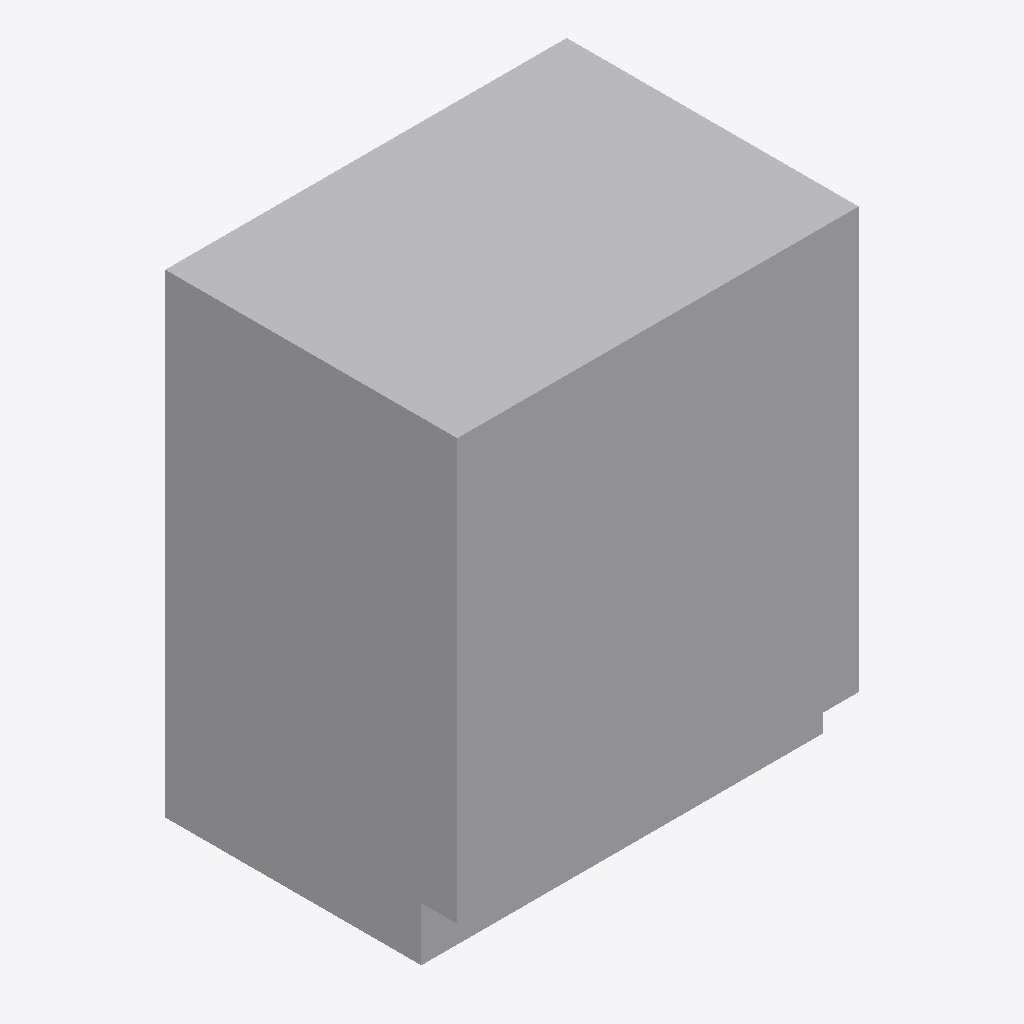
Isometric view of an IFC building model (IFC-SPF (STEP), schema IFC4, length unit metre), seen from the south-west, elements coloured by IFC class: 1 other element (light grey).
Extent 0.559 m × 0.406 m × 0.660 m (x, y, z). Storeys (1): Level 1 at 0.00 m. Elements (1): 1 IfcFurniture.

HEADER;
FILE_DESCRIPTION(('ViewDefinition [CoordinationView]'),'2;1');
FILE_NAME('','2026-11-06T12:35:54',(''),(''),'IfcOpenShell 0.8.0','IfcOpenShell 0.8.0','');
FILE_SCHEMA(('IFC4'));
ENDSEC;
DATA;
#9=IFCPROJECT('29gpTAYlb82vgHR88VJZ9K',$,'Project',$,$,$,$,(#8),#5);
#10=IFCSITE('12SwCIyzL8HeuqdFfHBJfM',$,'Site',$,$,$,$,$,.ELEMENT.,$,$,$,$,$);
#12=IFCBUILDING('10T6FW_8975hIt2l3O7SGQ',$,'Building',$,$,$,$,$,.ELEMENT.,$,$,$);
#16=IFCBUILDINGSTOREY('2tKQmLEV5EKxUcCT7QdEa6',$,'Level 1',$,$,#21,$,$,.ELEMENT.,0.0);
#18=IFCFURNITURE('2Cw15kAg1AWvvmM6jw1KT_',$,$,$,'Nightstand',#37,#42,$,.USERDEFINED.);
ENDSEC;
